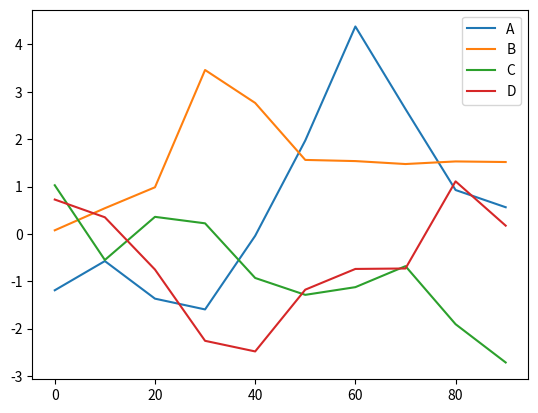

Write Python code to recreate this figure.
import matplotlib.pyplot as plt
import pandas as pd 
import numpy as np

fig,axes=plt.subplots(2,1)

df = pd.DataFrame(
    np.random.randn(10, 4).cumsum(0),
    columns=['A', 'B', 'C', 'D'],
    index=np.arange(0, 100, 10)
)

df.plot()

plt.show()